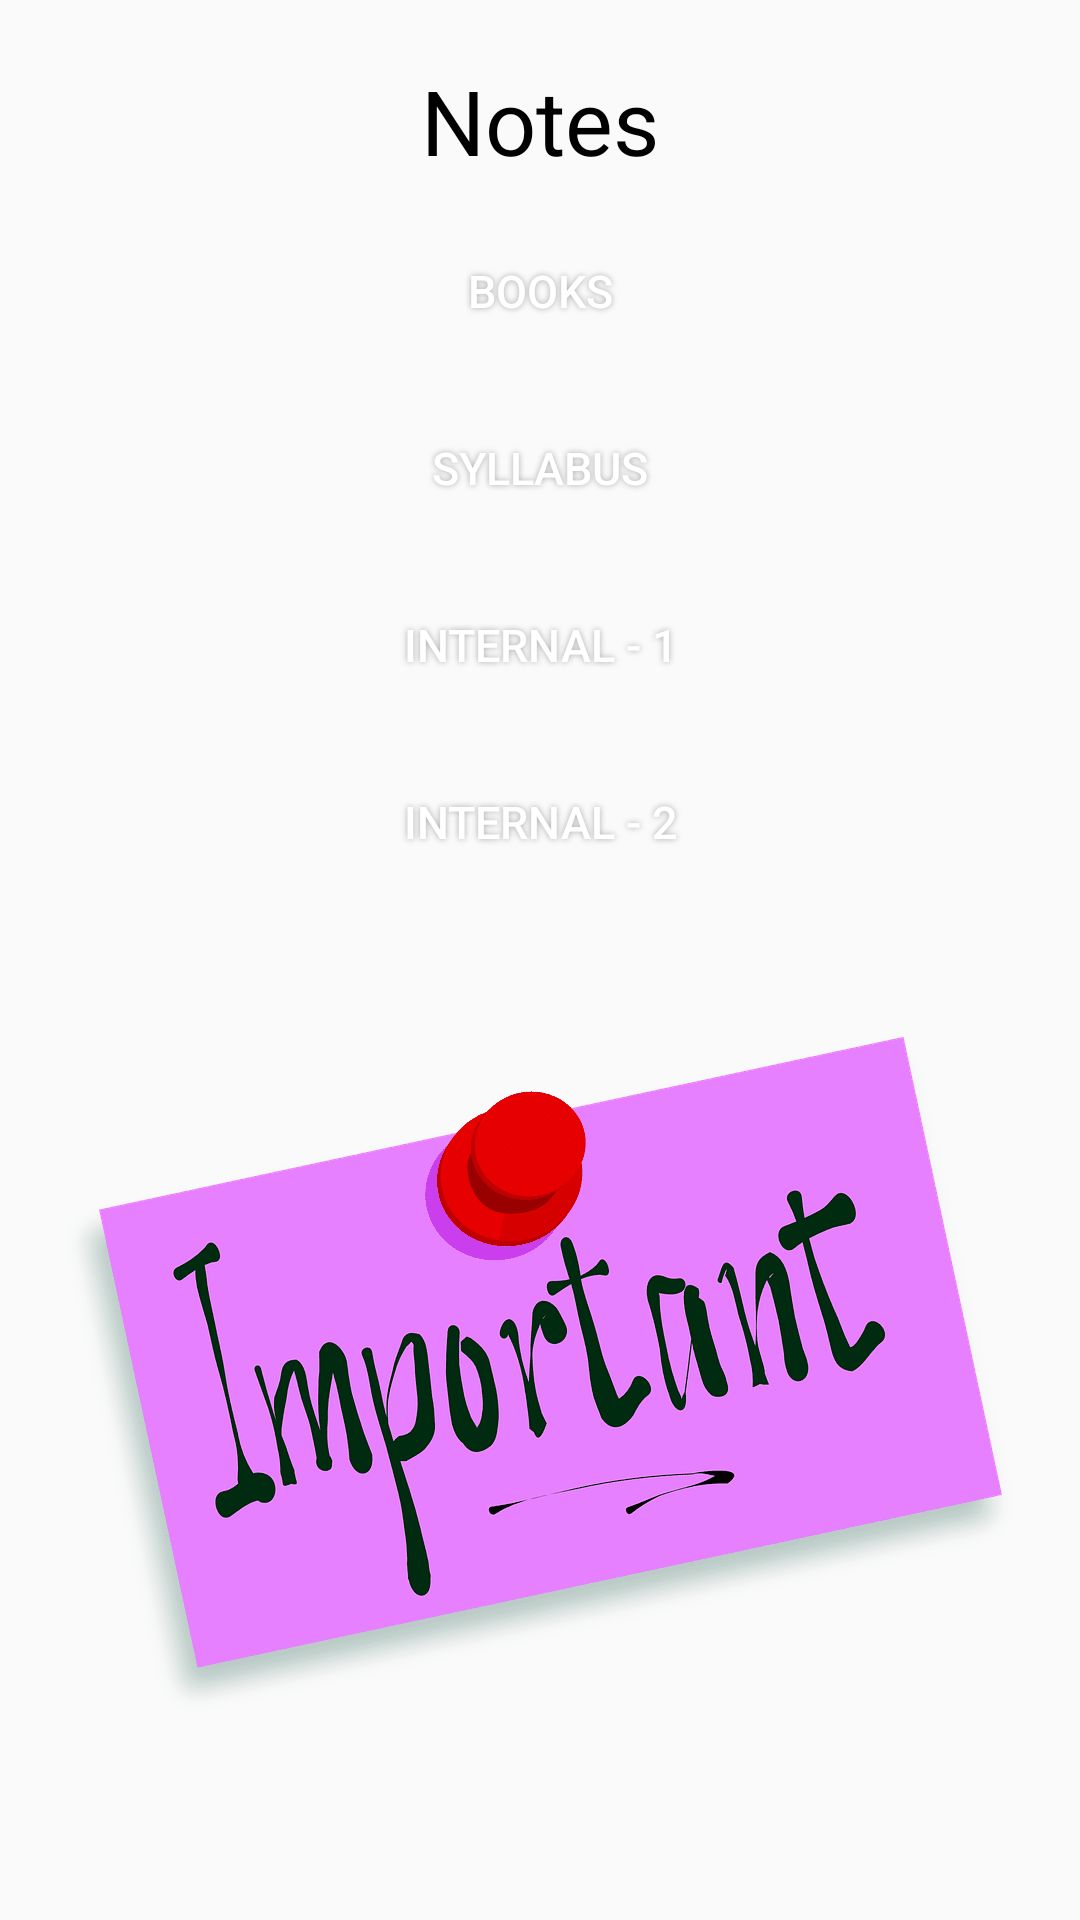

Write the Android layout XML for this screen, with the resource values it uses.
<!-- AndroidManifest.xml: application theme AppTheme -->
<!-- res/layout/activity_teacher.xml -->
<?xml version="1.0" encoding="utf-8"?>
<RelativeLayout xmlns:android="http://schemas.android.com/apk/res/android"
    xmlns:app="http://schemas.android.com/apk/res-auto"
    xmlns:tools="http://schemas.android.com/tools"
    android:layout_width="match_parent"
    android:layout_height="match_parent"
    tools:context="urgroup.in.dbmssqlcompleteguide.teacher">



    <LinearLayout
        android:layout_width="match_parent"
        android:layout_height="match_parent"
        android:layout_margin="20dp"
        android:orientation="vertical">

    <TextView
        android:id="@+id/textView2"
        android:layout_width="match_parent"
        android:layout_height="wrap_content"
        android:text="Notes"
        android:textAlignment="center"
        android:textColor="#000000"
        android:textSize="30dp" />
        <Button
            android:id="@+id/button0"
            android:layout_width="match_parent"
            android:layout_height="45dp"
            android:layout_marginTop="14dp"
            android:background="@drawable/buttonshape"
            android:shadowColor="#A8A8A8"
            android:shadowDx="0"
            android:shadowDy="0"
            android:shadowRadius="5"
            android:text="Books"
            android:textColor="#FFFFFF"
            android:textSize="15sp" />


        <Button
            android:id="@+id/button"
            android:layout_width="match_parent"
            android:layout_height="45dp"
            android:layout_marginTop="14dp"
            android:background="@drawable/buttonshape"
            android:shadowColor="#A8A8A8"
            android:shadowDx="0"
            android:shadowDy="0"
            android:shadowRadius="5"
            android:text="Syllabus"
            android:textColor="#FFFFFF"
            android:textSize="15sp" />
        <Button
            android:id="@+id/button1"
            android:layout_width="match_parent"
            android:layout_height="45dp"
            android:layout_marginTop="14dp"
            android:background="@drawable/buttonshape"
            android:shadowColor="#A8A8A8"
            android:shadowDx="0"
            android:shadowDy="0"
            android:shadowRadius="5"
            android:text="Internal - 1"
            android:textColor="#FFFFFF"
            android:textSize="15sp" />
        <Button
            android:id="@+id/button2"
            android:layout_width="match_parent"
            android:layout_height="45dp"
            android:layout_marginTop="14dp"
            android:background="@drawable/buttonshape"
            android:shadowColor="#A8A8A8"
            android:shadowDx="0"
            android:shadowDy="0"
            android:shadowRadius="5"
            android:text="Internal - 2"
            android:textColor="#FFFFFF"
            android:textSize="15sp" />




        <ImageView
            android:id="@+id/imageView5"
            android:layout_width="match_parent"
            android:layout_height="wrap_content"
            app:srcCompat="@drawable/note" />

    </LinearLayout>
</RelativeLayout>
<!-- resources referenced by this layout -->
<resources>
  <!-- drawable note: png bitmap (drawable-v21, 30755 bytes) -->
  <style name="AppTheme" parent="Theme.AppCompat.Light.DarkActionBar">
          
          <item name="colorPrimary">@color/colorPrimary</item>
          <item name="colorPrimaryDark">@color/colorPrimaryDark</item>
          <item name="colorAccent">@color/colorAccent</item>
      </style>
  <color name="colorPrimary">#008080</color>
  <color name="colorPrimaryDark">#0a7171</color>
  <color name="colorAccent">#FF4081</color>
</resources>
